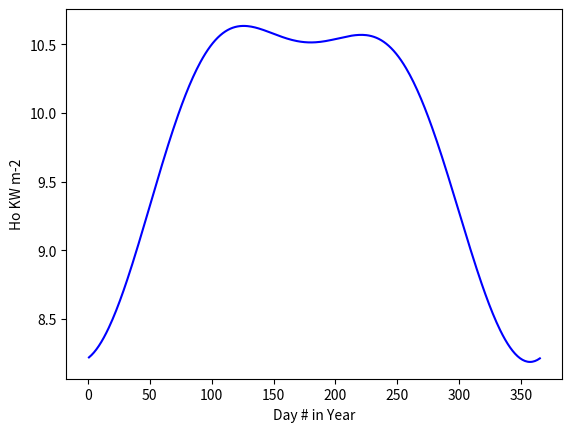

The matplotlib source for this figure:
"""MIT License

[redacted]

Permission is hereby granted, free of charge, to any person obtaining a copy
of this software and associated documentation files (the "Software"), to deal
in the Software without restriction, including without limitation the rights
to use, copy, modify, merge, publish, distribute, sublicense, and/or sell
copies of the Software, and to permit persons to whom the Software is
furnished to do so, subject to the following conditions:

The above copyright notice and this permission notice shall be included in all
copies or substantial portions of the Software.

THE SOFTWARE IS PROVIDED "AS IS", WITHOUT WARRANTY OF ANY KIND, EXPRESS OR
IMPLIED, INCLUDING BUT NOT LIMITED TO THE WARRANTIES OF MERCHANTABILITY,
FITNESS FOR A PARTICULAR PURPOSE AND NONINFRINGEMENT. IN NO EVENT SHALL THE
AUTHORS OR COPYRIGHT HOLDERS BE LIABLE FOR ANY CLAIM, DAMAGES OR OTHER
LIABILITY, WHETHER IN AN ACTION OF CONTRACT, TORT OR OTHERWISE, ARISING FROM,
OUT OF OR IN CONNECTION WITH THE SOFTWARE OR THE USE OR OTHER DEALINGS IN THE
SOFTWARE."""
# Copyright  by B Shashank Yadav
# All rights reserved.


import datetime

import matplotlib.pyplot as plt
import numpy as np
Lsc = 1.37 #kW m-2
latitude=12.97*(np.pi/180)
def k(n):
    return (1+(0.033*np.cos((360*n/365)*(np.pi/180))))


days=np.arange(1,366,1)

def B(n):
    return 23.5*(np.pi/180)*np.sin(((2*np.pi*(n-84))/365))

X=(24*Lsc)/np.pi #24 * Lsc / Pi
def W(n):
    return (np.arccos(-1*np.tan(latitude)*np.tan(B(n))))
def Ho(n):
    
    return X*k(n)*((np.cos(latitude)*np.cos(B(n))*np.sin(W(n)))+( W(n) * np.sin(B(n)) * np.sin(latitude)))
print("This is copy right file ")

plt.plot(days, Ho(days),'b')
plt.xlabel('Day # in Year')
plt.ylabel('Ho KW m-2')
plt.show()#needed to display plot

